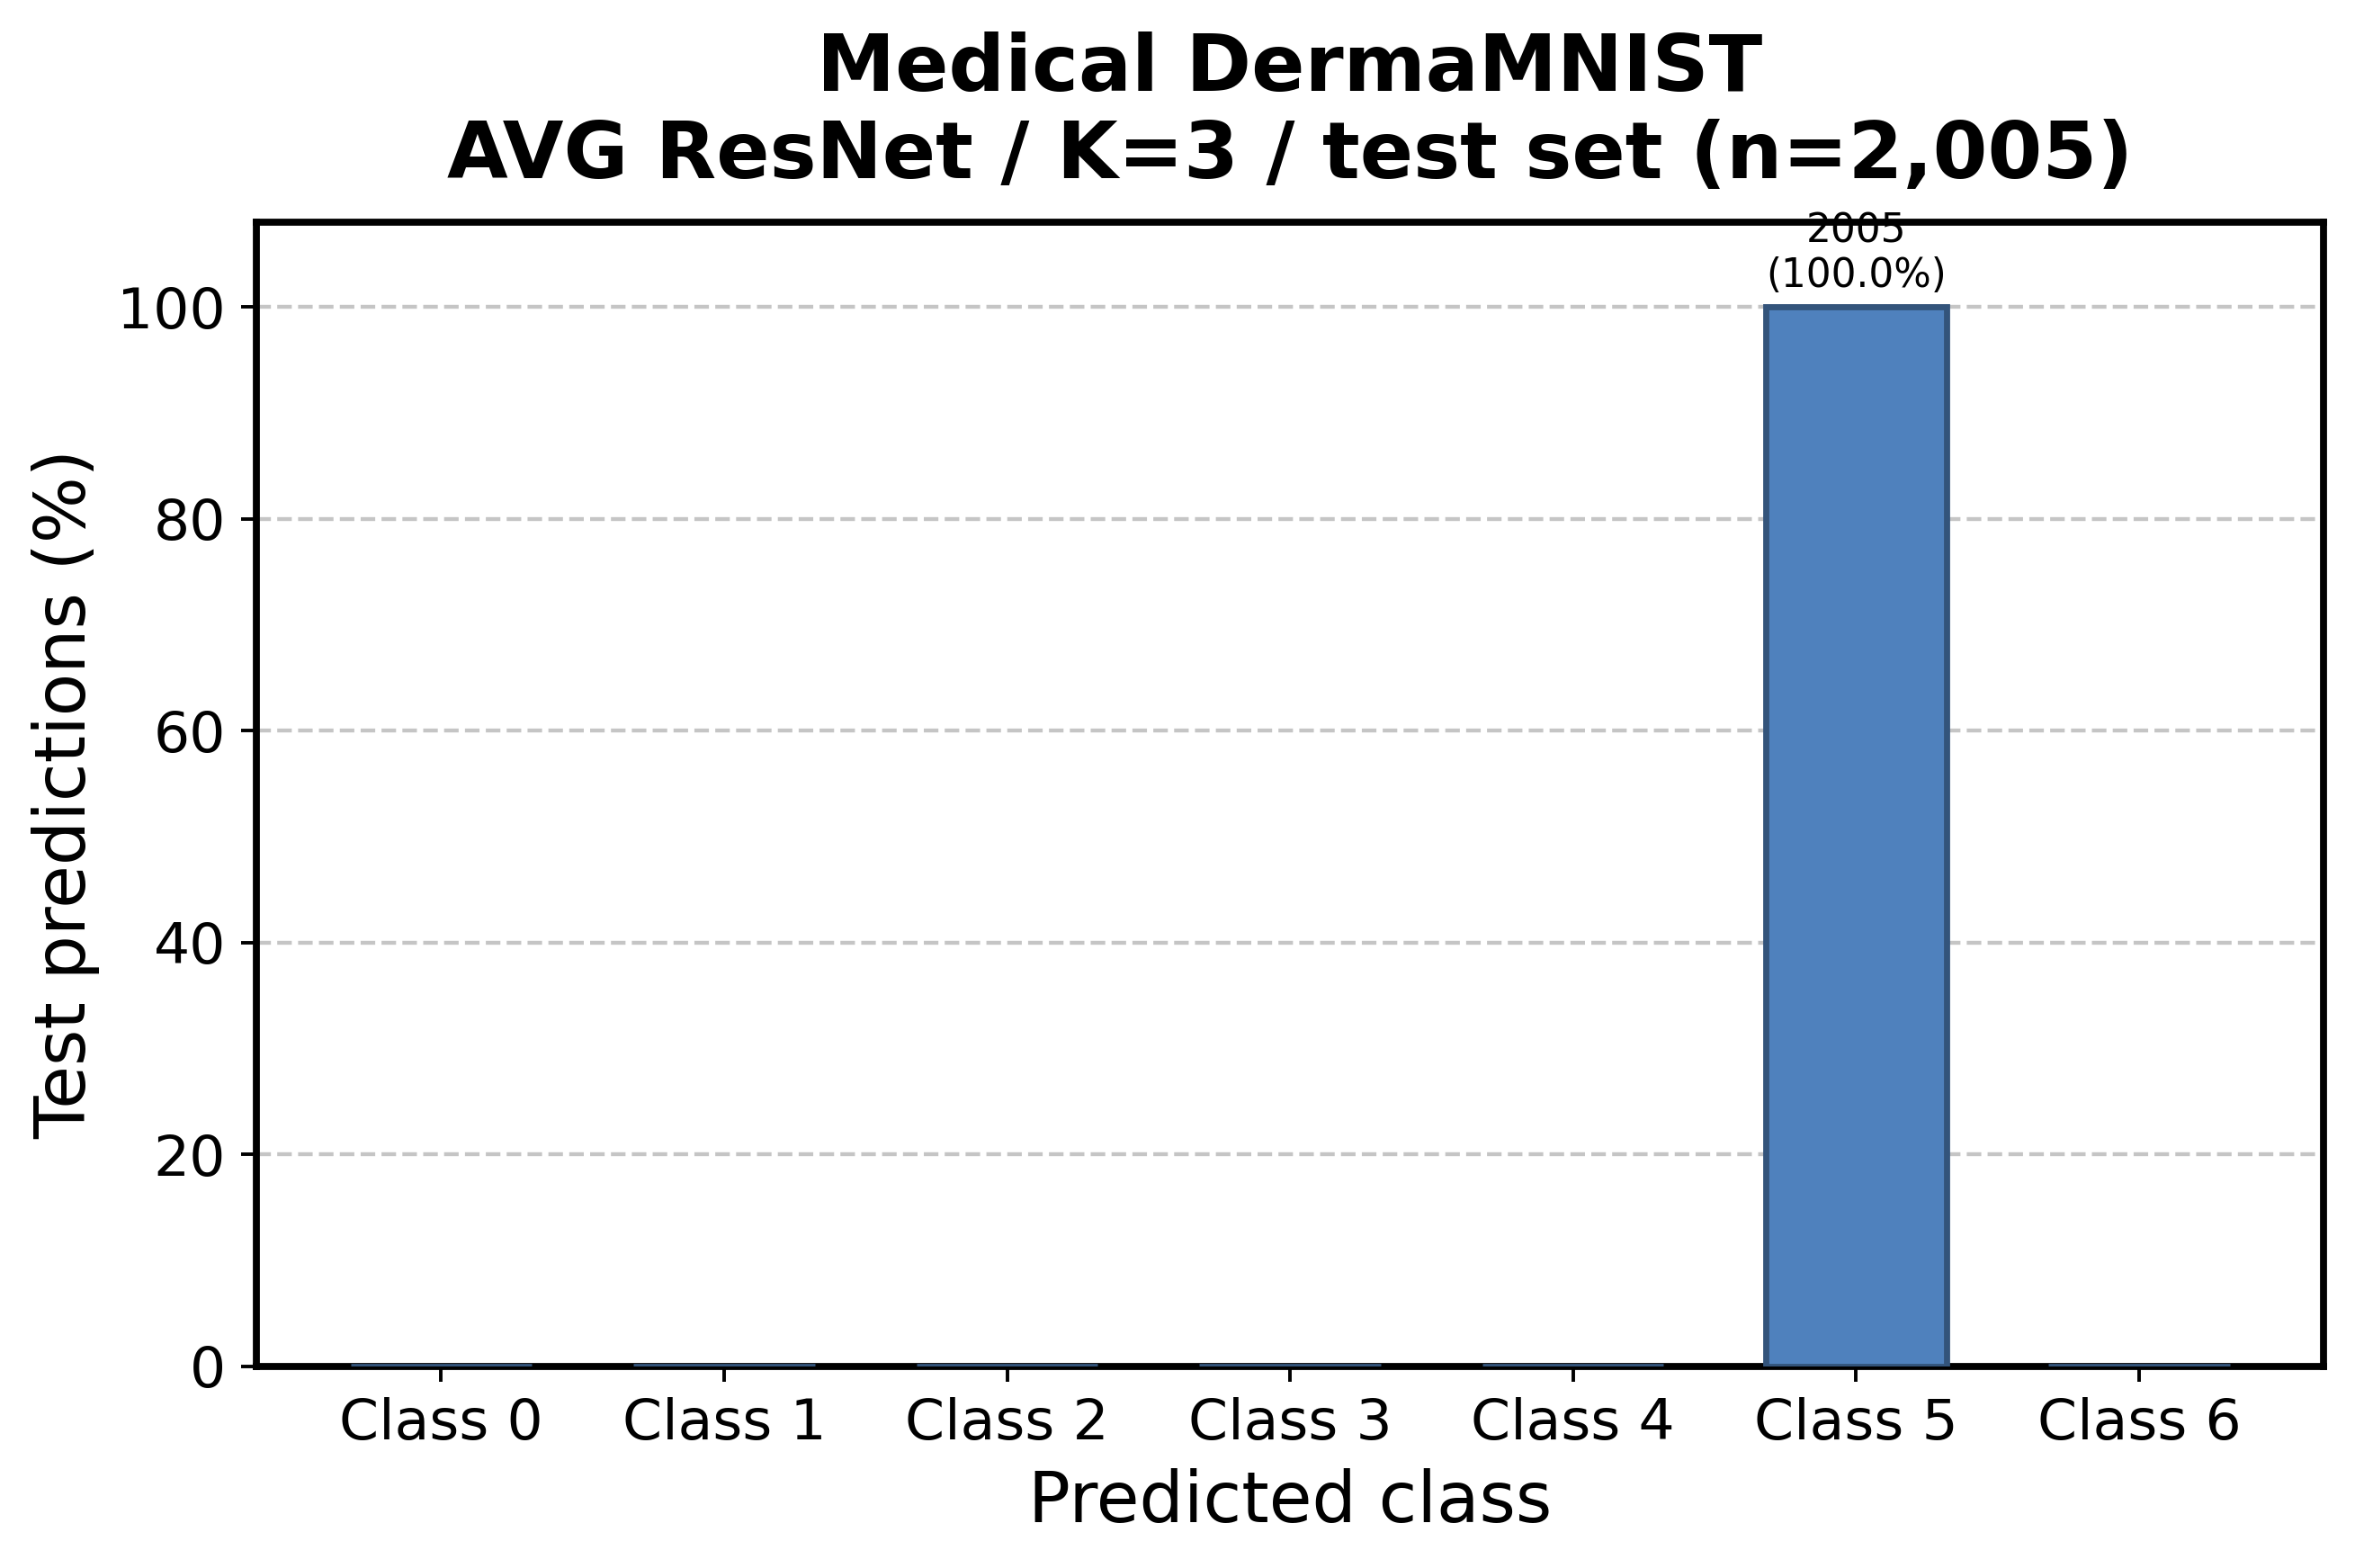

Values plotted in this chart, from the file beside it:
class, prediction_count, prediction_percent
0, 0, 0.000000
1, 0, 0.000000
2, 0, 0.000000
3, 0, 0.000000
4, 0, 0.000000
5, 2005, 100
6, 0, 0.000000
